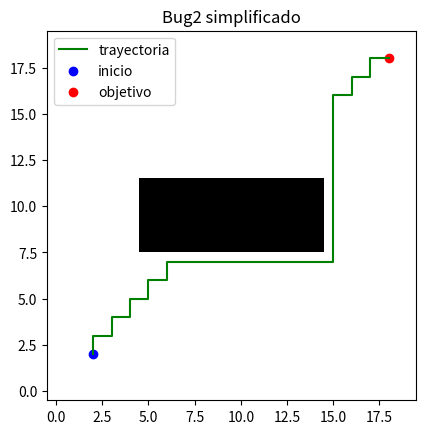

The matplotlib source for this figure: (Note: this script raises an exception after producing the figure.)
# Bug2 simplificado en grid - Parte B (Actividad B1)
import numpy as np
import matplotlib.pyplot as plt

grid = np.zeros((20, 20))
grid[8:12, 5:15] = 1          # obstáculo (filas y=8..11, columnas x=5..14)

start = np.array([2, 2])
goal = np.array([18, 18])
pos = start.copy()
path = [pos.copy()]

def is_free(p):
    return grid[p[1], p[0]] == 0

for _ in range(500):
    direccion = goal - pos
    if abs(direccion[0]) > abs(direccion[1]):
        step = np.array([np.sign(direccion[0]), 0])
    else:
        step = np.array([0, np.sign(direccion[1])])

    next_pos = pos + step
    if is_free(next_pos):
        pos = next_pos
    else:
        for move in [np.array([1, 0]), np.array([0, 1]), np.array([-1, 0]), np.array([0, -1])]:
            if is_free(pos + move):
                pos = pos + move
                break

    path.append(pos.copy())
    if np.linalg.norm(pos - goal) < 1:
        break

path = np.array(path)
print("Pasos realizados:", len(path) - 1)
print("Posición final:", path[-1], "| objetivo alcanzado:", np.array_equal(path[-1], goal))

plt.figure()
plt.imshow(grid, origin='lower', cmap='gray_r')
plt.plot(path[:, 0], path[:, 1], 'g', label='trayectoria')
plt.scatter(start[0], start[1], c='blue', label='inicio')
plt.scatter(goal[0], goal[1], c='red', label='objetivo')
plt.title("Bug2 simplificado")
plt.legend()
plt.savefig("graficas/B_trayectoria.png", dpi=150)
plt.show()
